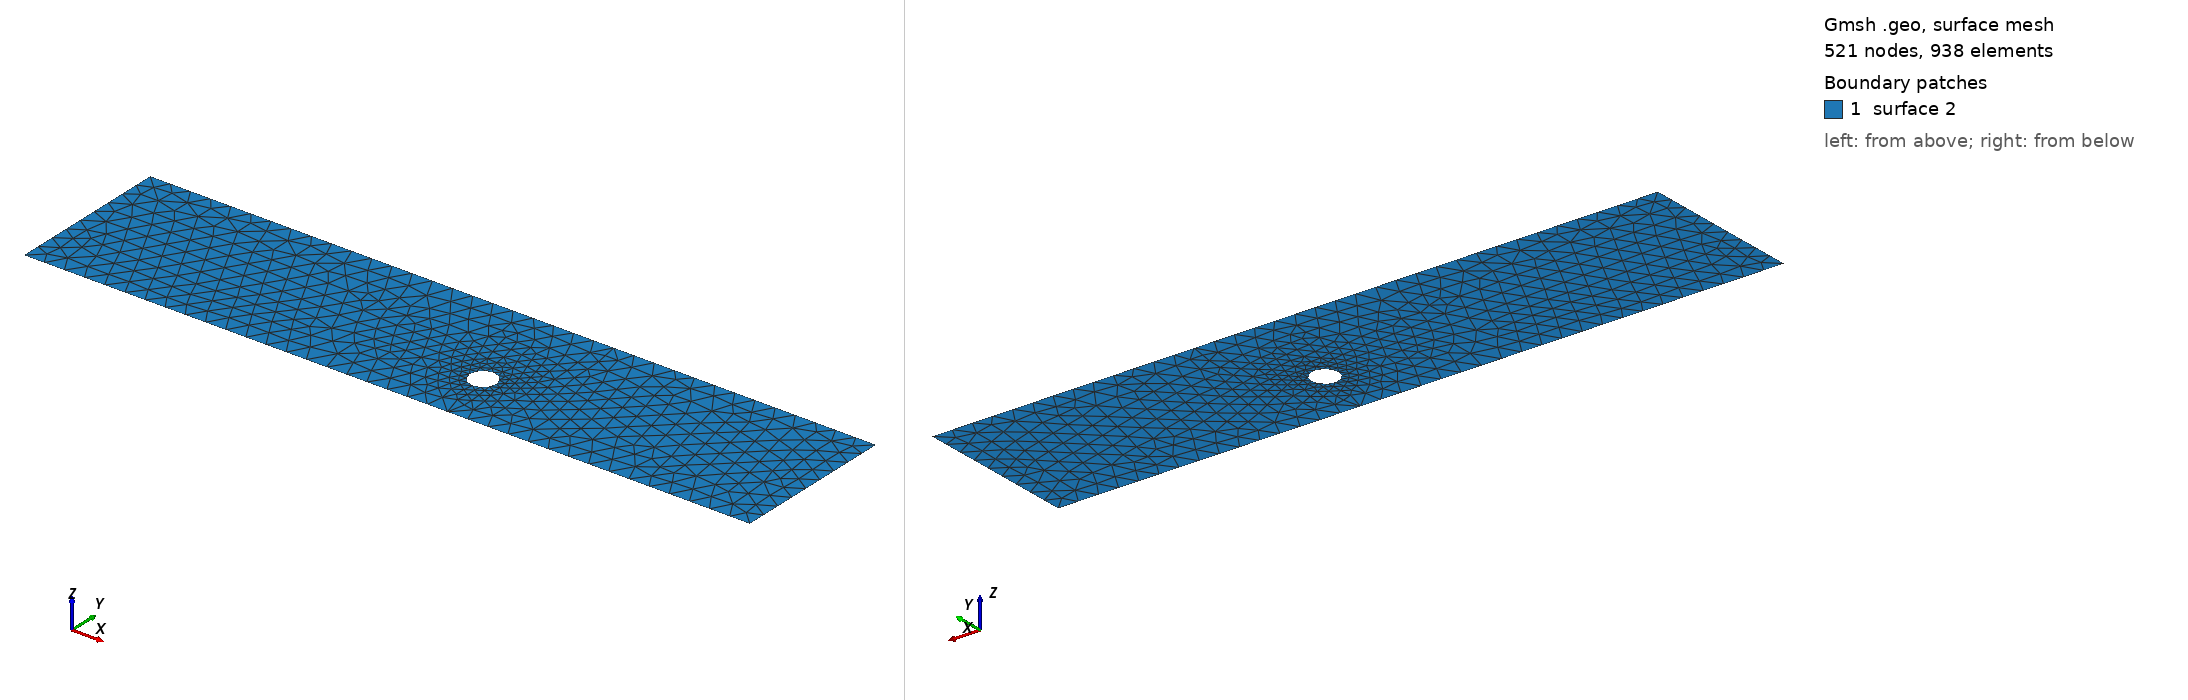

Gmsh geometry script, surface-meshed: 521 nodes, 938 surface elements. Boundary patches (legend numbers): 1 surface 2. Left view from above one corner, right view from below the opposite corner. The script declares no physical surfaces, so the legend lists its geometric surfaces. The drawing asked Gmsh for element sizes between 1% and 20% of the model's largest extent; the script's own settings can give other sizes.

=== cad_237.geo (drawn) ===
//+
SetFactory("OpenCASCADE");
//+
Point(1) = {0.370705, -3.612662, 0.000000, 1.000000};
//+
Point(2) = {35.995952, -3.612662, 0.000000, 1.000000};
//+
Point(3) = {35.995952, 4.440523, 0.000000, 1.000000};
//+
Point(4) = {0.370705, 4.440523, 0.000000, 1.000000};
//+
Line(1) = {4, 1};
//+
Line(2) = {1, 2};
//+
Line(3) = {2, 3};
//+
Line(4) = {3, 4};
//+
Curve Loop(1) = {1, 2, 3, 4};
//+
Point(6) = {21.284521, -0.663759, 0.000000, 0.065241};
//+
Point(5) = {20.632110, -0.663759, 0.000000, 0.065241};
//+
Point(7) = {20.305904, -0.098754, 0.000000, 0.065241};
//+
Point(8) = {20.305904, -1.228764, 0.000000, 0.065241};
//+
Ellipse(5) = {6, 5, 7, 7};
//+
Ellipse(6) = {7, 5, 8, 8};
//+
Ellipse(7) = {8, 5, 6, 6};
//+
Curve Loop(2) = {5, 6, 7};
//+
Plane Surface(2) = {1, 2};
//+
Physical Curve("INFLOW", 100) = {1};
//+
Physical Curve("OUTFLOW", 101) = {3};
//+
Physical Curve("WALL_BOUNDARY", 102) = {2, 4};
//+
Physical Curve("OBSTACLE", 103) = {5, 6, 7};
